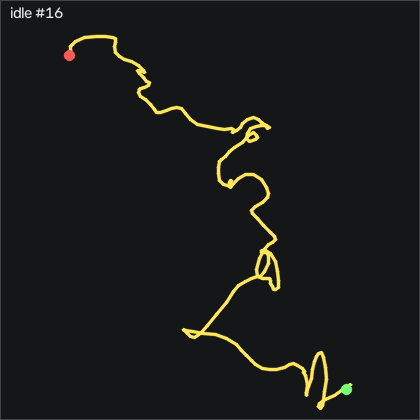

Values plotted in this chart, from the file beside it:
t_s, ax, ay, az, gx, gy, gz, seq
0.00000, -0.927, -0.00700, -0.09900, 0.2558, -0.5007, -1.168, 8520
0.01000, -0.922, -0.00900, -0.09700, 0.3168, -0.2267, -1.26, 8521
0.02000, -0.934, -0.01200, -0.09900, -0.3542, 0.2003, -0.07102, 8522
0.03100, -0.936, -0.00900, -0.103, -0.9032, 0.6883, 1.057, 8523
0.04000, -0.941, -0.00800, -0.104, -1.269, 0.8103, 1.697, 8524
0.05000, -0.937, -0.01000, -0.106, -1.238, 0.4753, 1.057, 8525
0.06000, -0.926, -0.02300, -0.104, -0.7202, 0.3223, 0.234, 8526
0.07100, -0.946, -0.03000, -0.107, -0.5372, 0.5663, 0.478, 8527
0.08000, -0.941, -0.01800, -0.109, -0.1102, 0.5663, 0.874, 8528
0.09000, -0.941, -0.00400, -0.11, 0.2858, 0.1703, 1.057, 8529
0.1, -0.934, 0.00400, -0.107, 0.2858, -0.4697, 0.447, 8530
0.11, -0.938, 0.00700, -0.109, 0.1638, -0.7137, -0.742, 8531
0.12, -0.944, -0.00200, -0.103, 0.2558, -1.507, -2.296, 8532
0.13, -0.932, -0.01100, -0.09700, 0.2858, -1.964, -2.967, 8533
0.14, -0.931, -0.01800, -0.09400, -0.2012, -1.995, -2.266, 8534
0.15, -0.919, -0.02200, -0.09900, -0.2932, -1.599, -1.077, 8535
0.16, -0.916, -0.01700, -0.09700, -0.4152, -0.7747, 0.204, 8536
0.17, -0.925, -0.01700, -0.09700, -0.4762, 0.04833, 0.813, 8537
0.18, -0.929, -0.01500, -0.09900, -0.3232, 0.5663, 0.752, 8538
0.19, -0.926, -0.02100, -0.09700, -0.2932, 0.7803, 0.691, 8539
0.201, -0.94, -0.02000, -0.101, -0.2322, 1.237, 1.301, 8540
0.21, -0.936, -0.01700, -0.11, -0.2932, 1.542, 2.094, 8541
0.22, -0.942, -0.01100, -0.112, -0.4452, 1.42, 2.917, 8542
0.23, -0.943, -0.00100, -0.115, -0.3232, 0.9933, 2.277, 8543
0.241, -0.941, 0.00200, -0.108, -0.01920, 0.3833, 0.844, 8544
0.25, -0.945, -0.00100, -0.11, 0.01180, -0.6227, -0.589, 8545
0.26, -0.93, -0.00500, -0.106, 0.1638, -1.294, -1.687, 8546
0.27, -0.924, -0.02200, -0.09200, -0.2622, -1.355, -0.742, 8547
0.28, -0.932, -0.01600, -0.106, -0.3842, -0.5617, 0.691, 8548
0.29, -0.922, -0.00000, -0.108, 0.1028, -0.1657, 1.027, 8549
0.3, -0.921, 0.00800, -0.107, -0.3232, -0.4697, 0.905, 8550
0.31, -0.928, -0.00200, -0.108, -0.7502, -0.4697, -0.07102, 8551
0.32, -0.934, -0.01100, -0.106, -0.2622, -0.1347, -0.925, 8552
0.33, -0.933, -0.01400, -0.101, -0.4452, -0.3177, -0.589, 8553
0.34, -0.934, -0.00800, -0.104, -0.5982, 0.2313, 0.447, 8554
0.35, -0.941, -0.00800, -0.106, -0.9032, 0.5663, 1.484, 8555
0.36, -0.946, -0.00000, -0.11, -1.208, 0.3223, 1.819, 8556
0.371, -0.937, -0.00300, -0.106, -1.147, -0.01267, 1.179, 8557
0.38, -0.943, -0.00900, -0.108, -1.269, -0.2877, 0.722, 8558
0.39, -0.929, -0.01300, -0.105, -1.055, -0.5917, 0.234, 8559
0.4, -0.931, -0.01100, -0.108, -0.7502, -0.6527, 0.173, 8560
0.411, -0.933, -0.00300, -0.11, -0.7202, -0.7447, -0.01002, 8561
0.42, -0.93, -0.00100, -0.104, -0.7812, -0.9277, -0.376, 8562
0.43, -0.932, -0.00400, -0.09400, -0.9642, -0.9887, -0.711, 8563
0.44, -0.927, -0.01000, -0.09200, -1.482, -0.9887, -0.254, 8564
0.45, -0.933, -0.02300, -0.09600, -1.939, -0.5617, 0.905, 8565
0.46, -0.927, -0.01800, -0.09200, -1.909, -0.2877, 1.789, 8566
0.47, -0.92, -0.01700, -0.09700, -1.726, -0.2877, 1.789, 8567
0.48, -0.919, -0.01500, -0.103, -1.269, -0.1657, 0.783, 8568
0.49, -0.914, -0.02800, -0.09700, -0.3542, -0.1347, -0.803, 8569
0.5, -0.93, -0.03500, -0.103, 0.2248, 0.2003, -1.382, 8570
0.51, -0.944, -0.03900, -0.105, 0.5608, 0.4143, -0.894, 8571
0.52, -0.956, -0.03600, -0.104, 0.4998, 0.5663, 0.356, 8572
0.53, -0.958, -0.02700, -0.109, 0.5608, 0.1393, 1.057, 8573
0.541, -0.96, -0.01500, -0.107, 0.8958, -0.5617, 0.783, 8574
0.55, -0.946, -0.01400, -0.102, 1.353, -1.477, -0.223, 8575
0.56, -0.937, -0.01100, -0.105, 1.506, -1.842, -0.803, 8576
0.57, -0.929, -0.01100, -0.1, 1.536, -1.995, -0.864, 8577
0.58, -0.92, -0.01500, -0.09300, 1.201, -1.72, 0.234, 8578
0.59, -0.925, -0.01100, -0.09900, 0.8658, -1.05, 1.271, 8579
... 140 more rows
